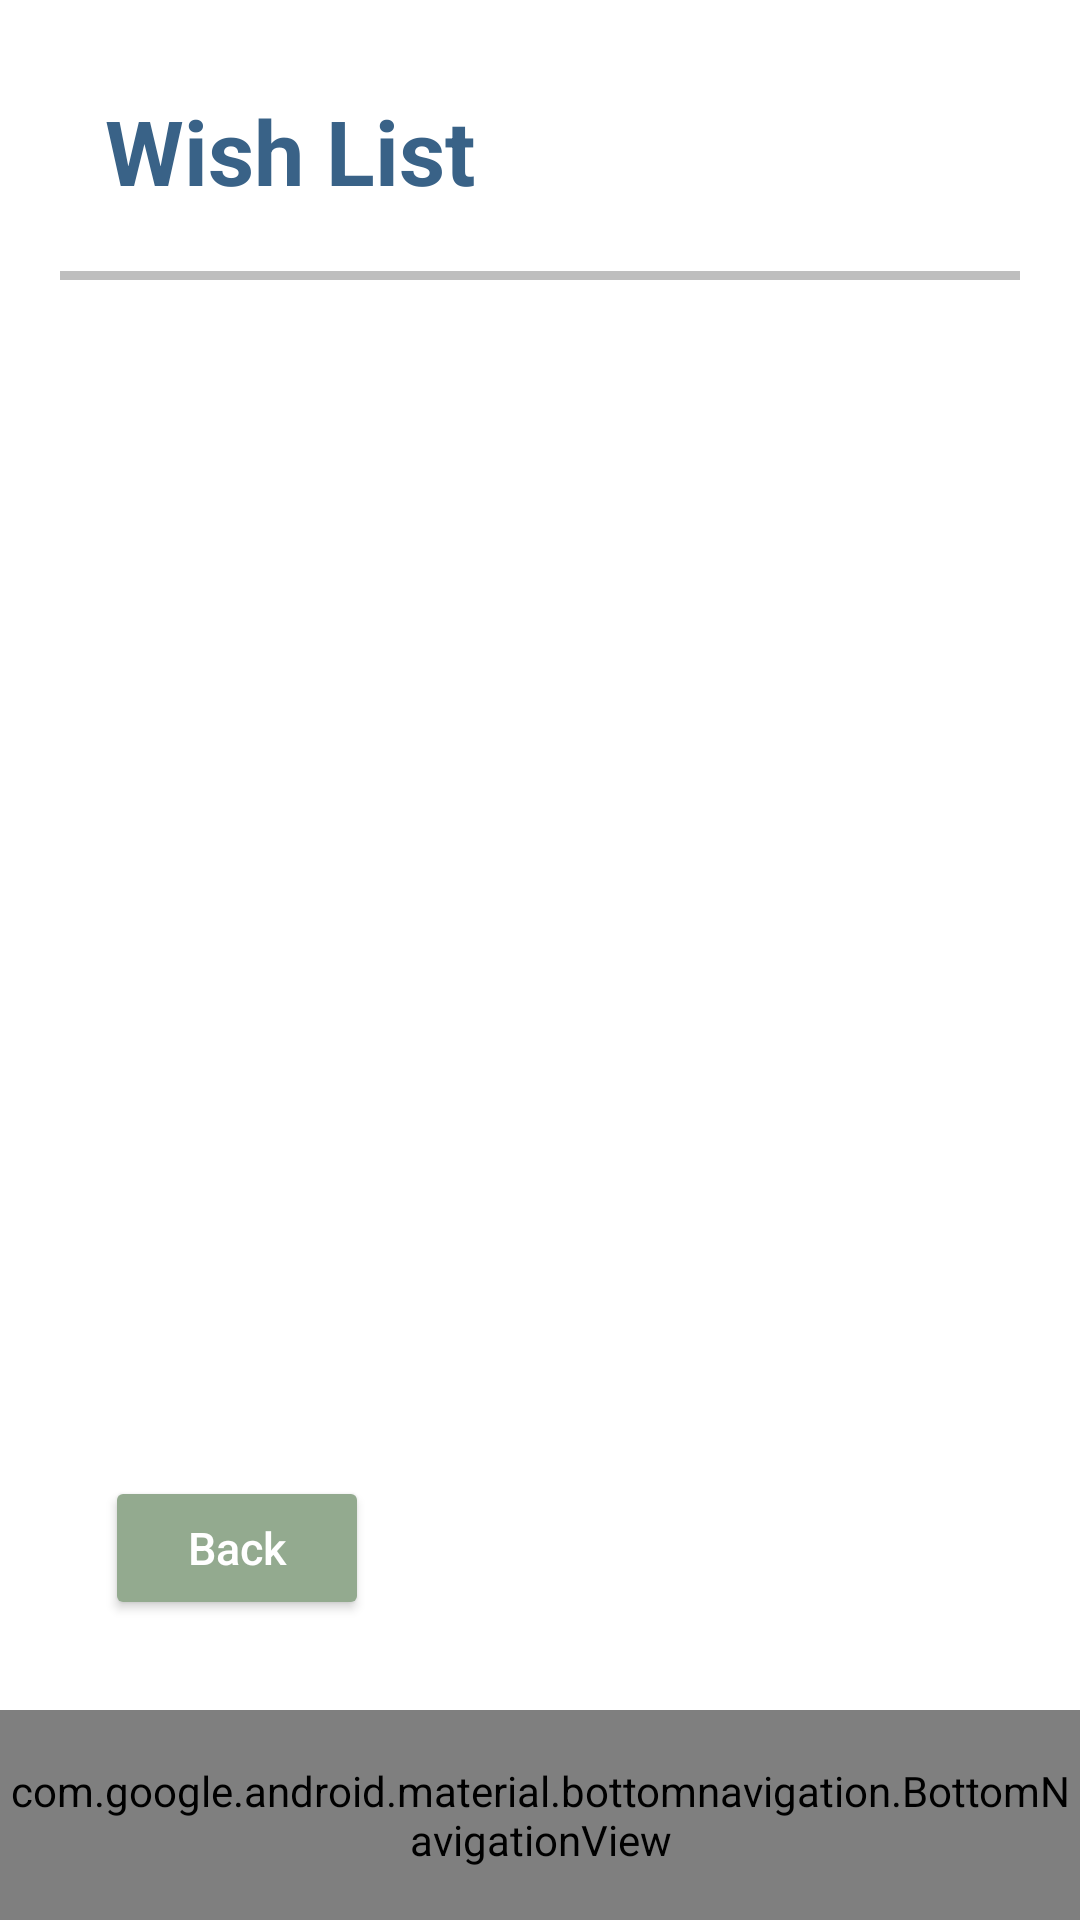

Android layout source for this screen:
<!-- AndroidManifest.xml: application theme Theme.TPCM -->
<!-- res/layout/activity_wish_list.xml -->
<?xml version="1.0" encoding="utf-8"?>
<RelativeLayout xmlns:android="http://schemas.android.com/apk/res/android"
    xmlns:app="http://schemas.android.com/apk/res-auto"
    xmlns:tools="http://schemas.android.com/tools"
    android:layout_width="match_parent"
    android:layout_height="match_parent"
    tools:context=".aplication.WishList">



    <TextView
        android:id="@+id/wishListTitle"
        android:layout_width="wrap_content"
        android:layout_height="wrap_content"
        android:text="@string/wishList"
        android:textColor="#396287"
        android:textStyle="bold"
        android:textSize="30sp"
        android:layout_marginTop="30dp"
        android:layout_marginLeft="35dp"/>

    <View
        android:id="@+id/view"
        android:layout_width="match_parent"
        android:layout_height="3dp"
        android:background="#BEBEBE"
        android:layout_below="@+id/wishListTitle"
        android:layout_marginLeft="20dp"
        android:layout_marginRight="20dp"
        android:layout_marginTop="20dp"
        />

    <TextView
        android:id="@+id/errorNoResultsWhislist"
        android:layout_width="match_parent"
        android:layout_height="wrap_content"
        android:text="@string/emptyWishlist"
        android:layout_marginTop="120dp"
        android:layout_marginEnd="50dp"
        android:layout_marginStart="50dp"
        android:textSize="22sp"
        android:textStyle="bold"
        android:backgroundTint="#C4C4C4"
        android:background="@drawable/historico_rounded_border"
        android:padding="10dp"
        android:visibility="invisible"
        />

    <androidx.recyclerview.widget.RecyclerView
        android:id="@+id/linhasWishList"
        android:layout_width="match_parent"
        android:layout_height="450dp"
        android:layout_below="@+id/view">
    </androidx.recyclerview.widget.RecyclerView>


    <Button
        android:id="@+id/backButtonWishList"
        android:layout_width="wrap_content"
        android:layout_height="wrap_content"
        android:text="@string/Back"
        android:backgroundTint="@color/principal"
        android:padding="10dp"
        android:paddingStart="20dp"
        android:paddingEnd="20dp"
        android:textAllCaps="false"
        android:textColor="@color/white"
        android:textSize="15sp"
        app:cornerRadius="20dp"
        app:strokeColor="@color/principal"
        app:strokeWidth="1dp"
        android:layout_above="@+id/bottom_navigation"
        android:layout_alignLeft="@+id/wishListTitle"
        android:layout_marginBottom="30dp"/>




    
    <com.google.android.material.bottomnavigation.BottomNavigationView
        android:id="@+id/bottom_navigation"
        android:layout_width="match_parent"
        android:layout_height="70dp"
        android:layout_alignParentBottom="true"
        android:background="#6B6B6B"
        app:itemIconSize="35dp"
        app:itemIconTint="@color/white"
        app:itemTextColor="@color/white"
        app:labelVisibilityMode="labeled"
        app:menu="@menu/bottom_navigation_menu" />

</RelativeLayout>
<!-- resources referenced by this layout -->
<resources>
  <color name="principal">#93AA8F</color>
  <color name="white">#FFFFFFFF</color>
  <!-- drawable historico_rounded_border (drawable) -->
  <?xml version="1.0" encoding="utf-8"?>
  <shape xmlns:android="http://schemas.android.com/apk/res/android">
      <stroke android:width="3dp" android:color="#B1BCBE" />
      <corners android:radius="5dp"/>
      <padding android:left="0dp" android:top="0dp" android:right="0dp" android:bottom="0dp" />
  </shape>
  <string name="Back">Back</string>
  <string name="emptyWishlist">Wishlist is empty.</string>
  <string name="wishList">Wish List</string>
  <style name="Theme.TPCM" parent="Theme.MaterialComponents.DayNight.NoActionBar">
          <item name="android:windowAnimationStyle">@null</item>
          
          <item name="colorPrimary">@color/azul</item>
          <item name="colorPrimaryVariant">@color/principal</item>
          <item name="colorOnPrimary">@color/white</item>
          
          <item name="colorSecondary">@color/azul</item>
          <item name="colorSecondaryVariant">@color/azul</item>
          <item name="colorOnSecondary">@color/black</item>
          
          <item name="android:statusBarColor" tools:targetApi="l">?attr/colorPrimaryVariant</item>
          
  
          <item name="android:forceDarkAllowed" tools:targetApi="q">false</item>
      </style>
  <color name="azul">#396287</color>
  <color name="black">#FF000000</color>
</resources>
